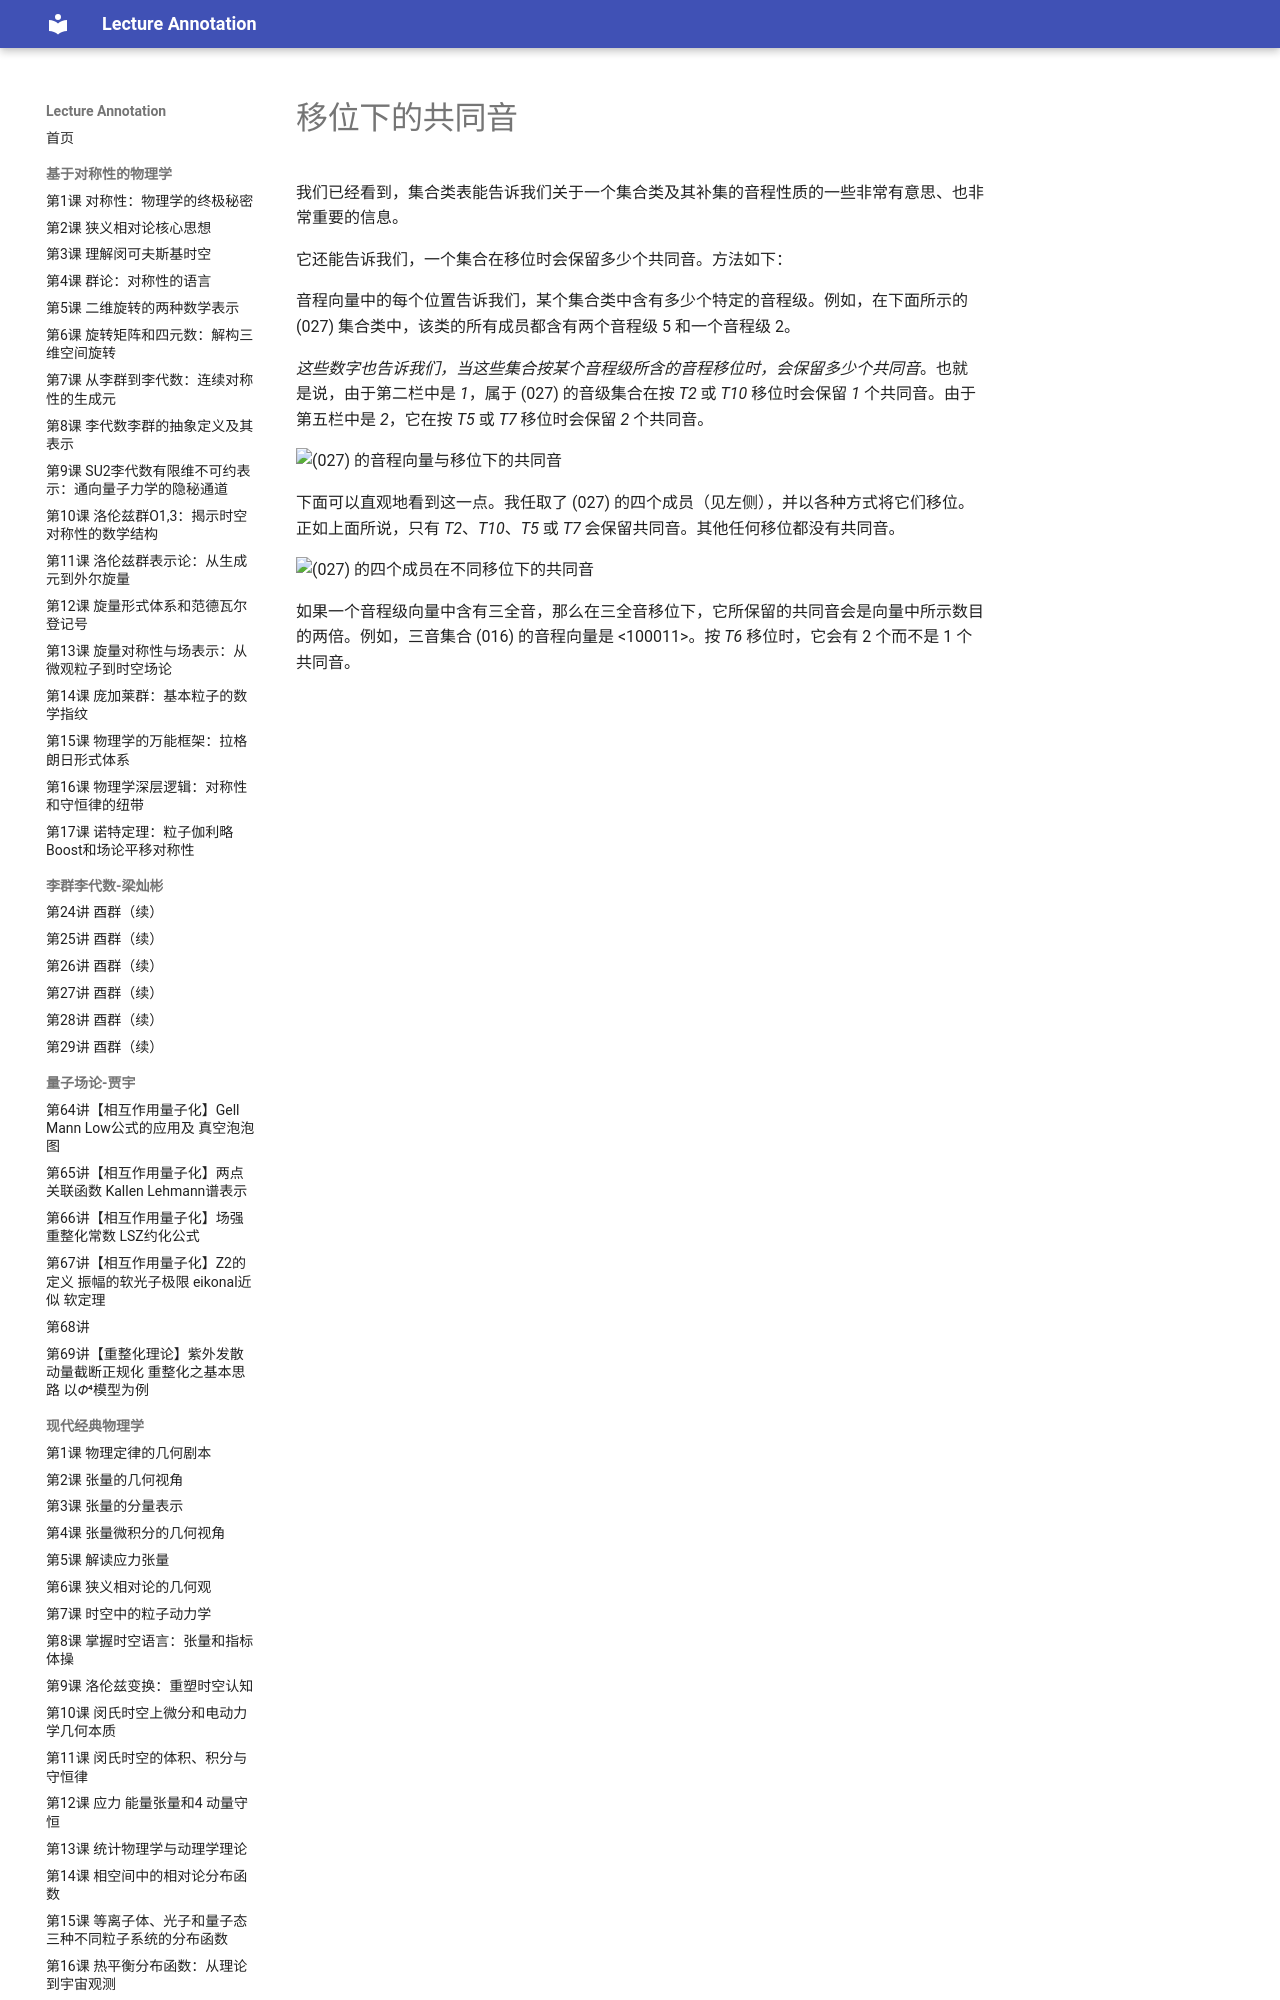

repository: k-l-lambda/lecture-annotation · page: ebooks/omt/commonTonesUnderTransposition/index.html · generator: mkdocs

# 移位下的共同音

我们已经看到，集合类表能告诉我们关于一个集合类及其补集的音程性质的一些非常有意思、也非常重要的信息。

它还能告诉我们，一个集合在移位时会保留多少个共同音。方法如下：

音程向量中的每个位置告诉我们，某个集合类中含有多少个特定的音程级。例如，在下面所示的 (027) 集合类中，该类的所有成员都含有两个音程级 5 和一个音程级 2。

*这些数字也告诉我们，当这些集合按某个音程级所含的音程移位时，会保留多少个共同音*。也就是说，由于第二栏中是 *1*，属于 (027) 的音级集合在按 *T2* 或 *T10* 移位时会保留 *1* 个共同音。由于第五栏中是 *2*，它在按 *T5* 或 *T7* 移位时会保留 *2* 个共同音。

![(027) 的音程向量与移位下的共同音](assets/postTonal/commonTonesUnderTransposition.png)

下面可以直观地看到这一点。我任取了 (027) 的四个成员（见左侧），并以各种方式将它们移位。正如上面所说，只有 *T2*、*T10*、*T5* 或 *T7* 会保留共同音。其他任何移位都没有共同音。

![(027) 的四个成员在不同移位下的共同音](assets/postTonal/commonTonesUnderTransposition2.png)
